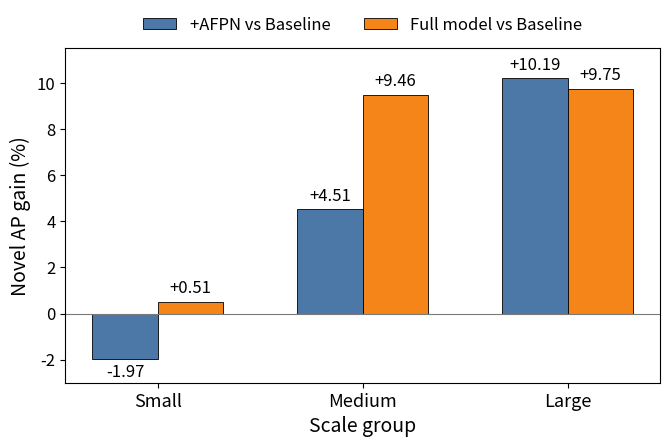

The script that saved this image:
import numpy as np
import matplotlib.pyplot as plt

scales = ['Small', 'Medium', 'Large']
baseline = np.array([15.43, 47.28, 27.73])
afpn = np.array([13.46, 51.79, 37.92])
full_model = np.array([15.94, 56.74, 37.48])

gain_afpn = afpn - baseline
gain_full = full_model - baseline

x = np.arange(len(scales))
width = 0.32

fig, ax = plt.subplots(figsize=(6.8, 4.6), dpi=300)

# 关键：白底
fig.patch.set_facecolor('white')
ax.set_facecolor('white')

# 关键：低饱和论文配色
bars1 = ax.bar(x - width/2, gain_afpn, width,
               label='+AFPN vs Baseline',
               color='#4C78A8', edgecolor='black', linewidth=0.6)
bars2 = ax.bar(x + width/2, gain_full, width,
               label='Full model vs Baseline',
               color='#F58518', edgecolor='black', linewidth=0.6)

# 关键：零线变浅变细
ax.axhline(0, color='#7A7A7A', linewidth=0.8)

# 不要网格
# ax.grid(...)

ax.set_xlabel('Scale group', fontsize=14)
ax.set_ylabel('Novel AP gain (%)', fontsize=14)
ax.set_xticks(x)
ax.set_xticklabels(scales, fontsize=13)
ax.tick_params(axis='y', labelsize=12)

# 关键：图例上移
ax.legend(frameon=False, ncol=2, loc='upper center',
          bbox_to_anchor=(0.5, 1.14), fontsize=12)

# 关键：标注位置分开处理
def add_labels(bars):
    for bar in bars:
        h = bar.get_height()
        xc = bar.get_x() + bar.get_width() / 2
        if h >= 0:
            ax.text(xc, h + 0.22, f'{h:+.2f}',
                    ha='center', va='bottom', fontsize=12)
        else:
            ax.text(xc, h - 0.22, f'{h:+.2f}',
                    ha='center', va='top', fontsize=12)

add_labels(bars1)
add_labels(bars2)

# 关键：给顶部和底部留白
ax.set_ylim(-3, 11.5)

for spine in ax.spines.values():
    spine.set_linewidth(0.8)

plt.tight_layout()
plt.savefig('scale_wise_novel_ap_gain_final.pdf', bbox_inches='tight')
plt.savefig('scale_wise_novel_ap_gain_final.png', dpi=1200, bbox_inches='tight')
plt.show()
